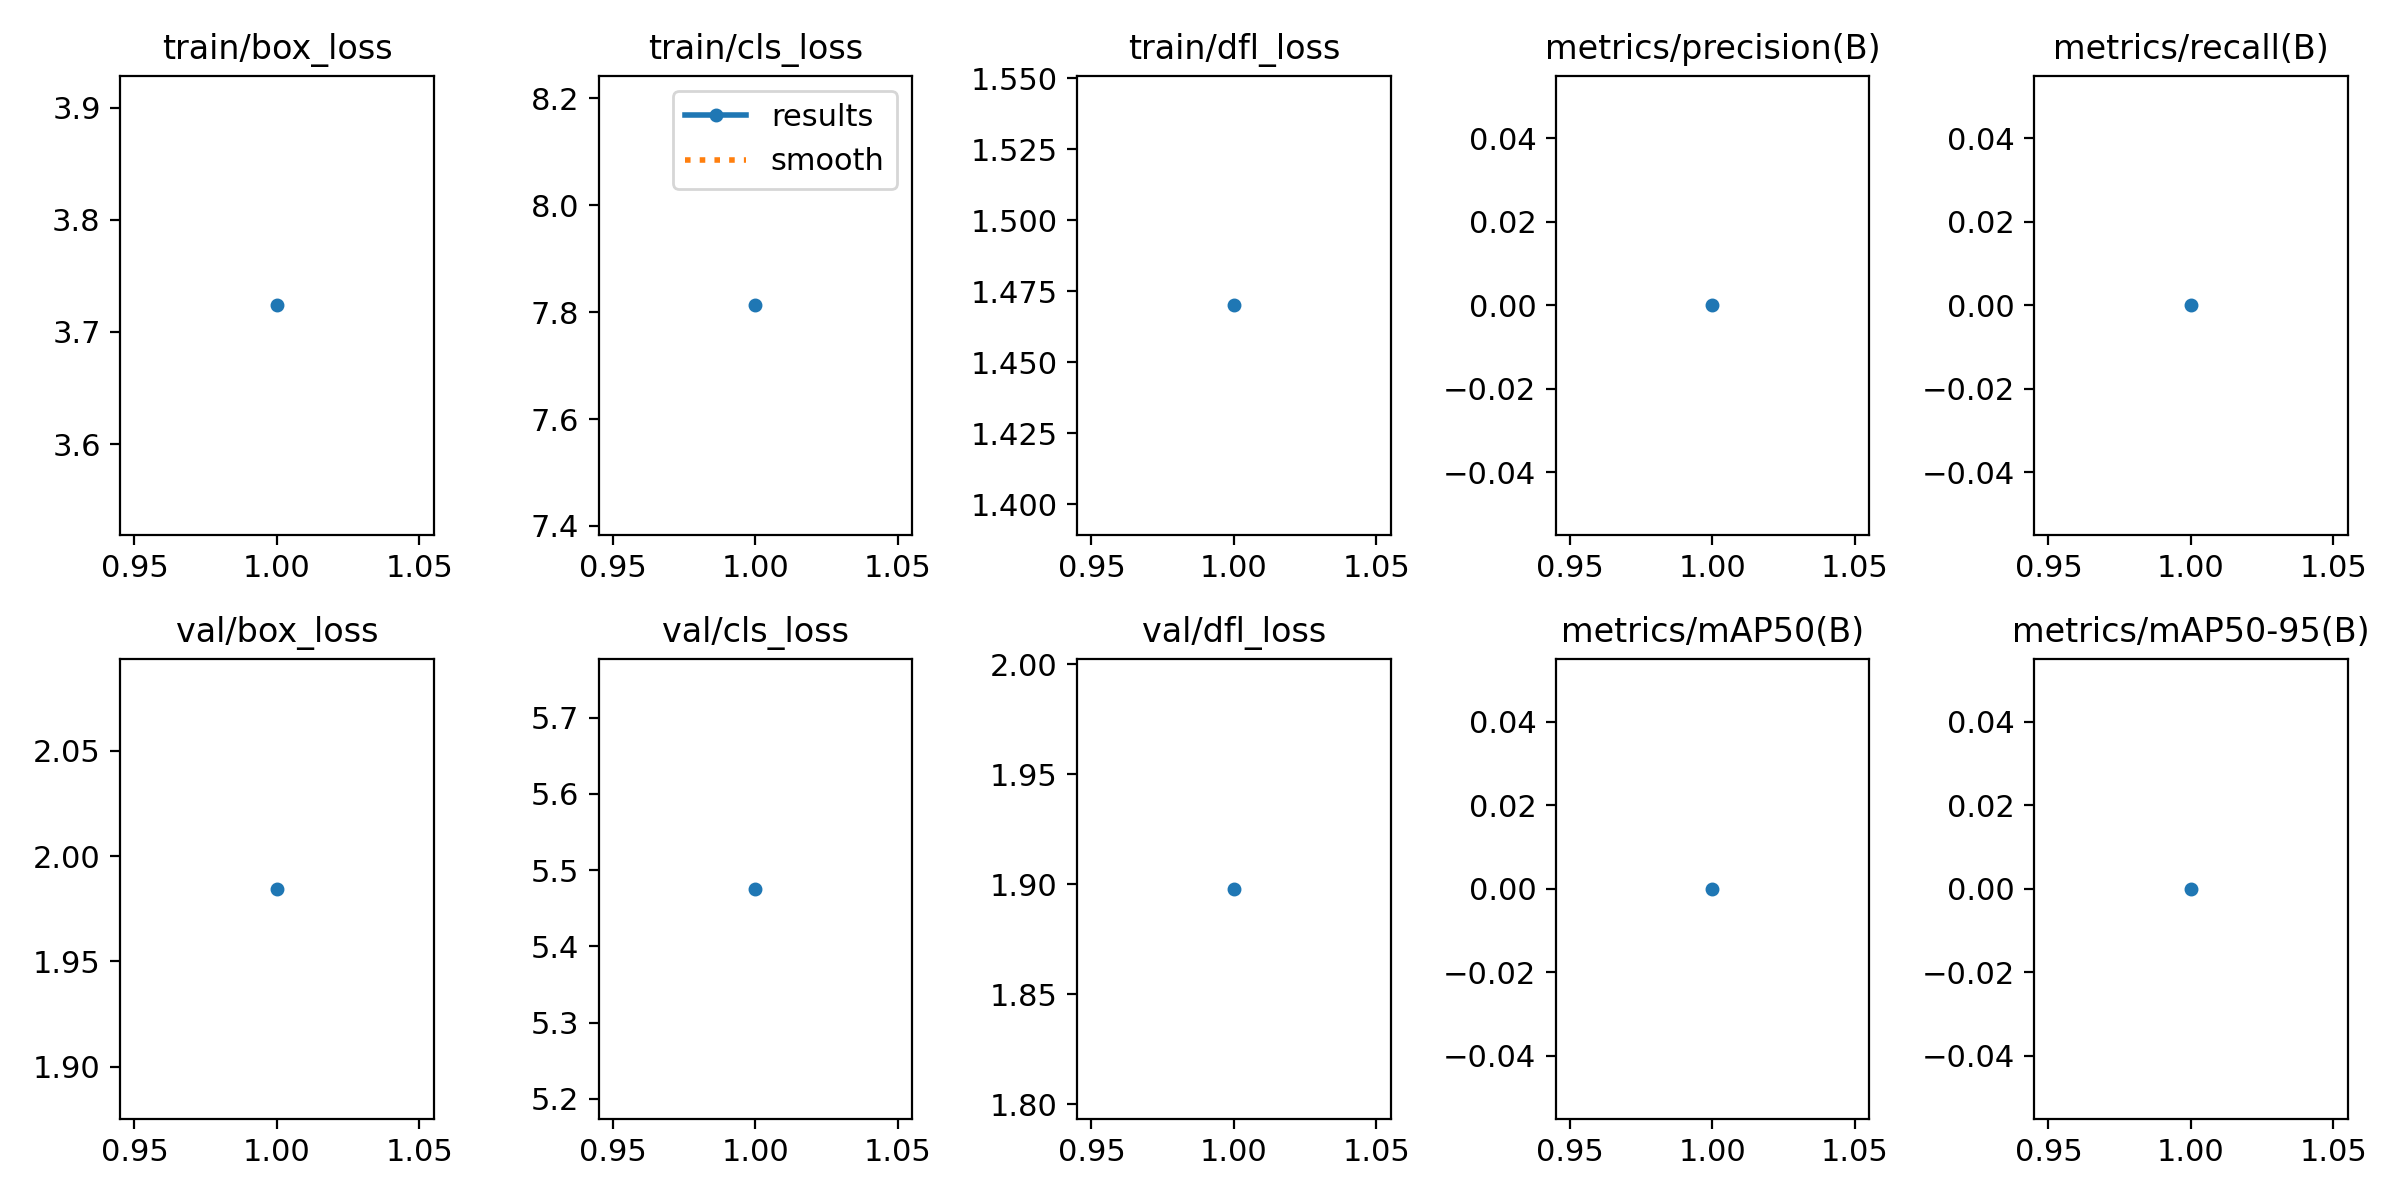

Values plotted in this chart, from the file beside it:
epoch, time, train/box_loss, train/cls_loss, train/dfl_loss, metrics/precision(B), metrics/recall(B), metrics/mAP50(B), metrics/mAP50-95(B), val/box_loss, val/cls_loss, val/dfl_loss, lr/pg0, lr/pg1, lr/pg2
1, 7.558, 3.724, 7.813, 1.47, 0, 0, 0, 0, 1.984, 5.475, 1.898, 0, 0, 0
